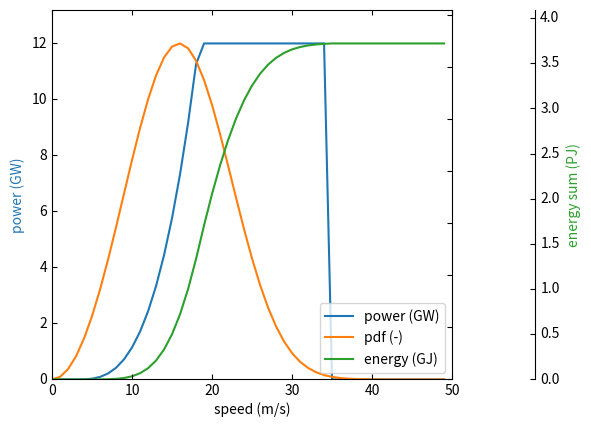

This figure's Python source:
# -*- coding: utf-8 -*-
"""
Created on Thu Sep 17 16:26:20 2020

@author: antoj
"""

from math import pi,exp,log10
import scipy.integrate as integrate
import matplotlib.pyplot as plt
from mpl_toolkits.axes_grid1 import host_subplot
import mpl_toolkits.axisartist as AA

def powercurve(v,D,Prated,rho,Cd,vcutin,vcutout):
    A=pi/4.*D**2
    P=1/2.*Cd*rho*(v-vcutin)**3*A/(10**6)
    
    if P < 0:
        return 0.
    elif v >= vcutout:
        return 0.
    elif P < Prated:
        return P
    elif P >= Prated:
        return Prated
    
def weibull(v,A,k):
    pdf=k/A*(v/A)**(k-1)*exp(-(v/A)**k)
    return pdf

def energy(v,D,Prated,rho,Cd,vcutin,vcutout,A,k):
    E=powercurve(v,D,Prated,rho,Cd,vcutin,vcutout)*weibull(v,A,k)*60*24*365/(10**6)
    return E

def windscale(z,Vref,Href,z0):
    Vz=Vref*(log10(z/z0))/(log10(Href/z0))
    return Vz
    
def main():   
    D=120. #m
    Prated=12. #mw
    
    rho=1. #kg/m3
    A= 15 #m/s
    k=3 #-
    z0=0.0002 #m
    Cd=0.59 #-
    vcutin=3. #m/s
    vcutout=35 #m/s
    steps=50 #-
    
    vlist=[]
    plist=[]
    pdflist=[]
    elist=[]
    for v in range(steps):
        Anacelle=windscale(100,A,10,z0)
        vlist.append(v)
        plist.append(powercurve(v,D,Prated,rho,Cd,vcutin,vcutout))
        pdflist.append(weibull(v,Anacelle,k))
        E=integrate.quad(energy, 0, v, args=(D,Prated,rho,Cd,vcutin,vcutout,Anacelle,k))
        elist.append(E[0])
    #print(elist)
        
    host = host_subplot(111, axes_class=AA.Axes)
    plt.subplots_adjust(right=0.75)
    
    par1 = host.twinx()
    par2 = host.twinx()
    
    offset = 60
    new_fixed_axis = par2.get_grid_helper().new_fixed_axis
    par2.axis["right"] = new_fixed_axis(loc="right",
                                        axes=par2,
                                        offset=(offset, 0))
    
    par2.axis["right"].toggle(all=True)
    
    host.set_xlim(0, steps)
    host.set_ylim(0, 1.1*max(plist))
    
    host.set_xlabel("speed (m/s)")
    host.set_ylabel("power (GW)")
    par1.set_ylabel("pdf (-)")
    par2.set_ylabel("energy sum (PJ)")
    
    p1, = host.plot(vlist,plist,label="power (GW)")
    p2, = par1.plot(vlist,pdflist,label="pdf (-)")
    p3, = par2.plot(vlist,elist,label="energy (GJ)")
    
    par1.set_ylim(0, 1.1*max(pdflist))
    par2.set_ylim(0, 1.1*max(elist))
    
    host.legend()
    
    host.axis["left"].label.set_color(p1.get_color())
    par1.axis["right"].label.set_color(p2.get_color())
    par2.axis["right"].label.set_color(p3.get_color())
    
    plt.draw()
    plt.savefig('Weibull-Power-Eenergy.png', bbox_inches='tight')
    plt.show()
    plt.clf()
    
main()
